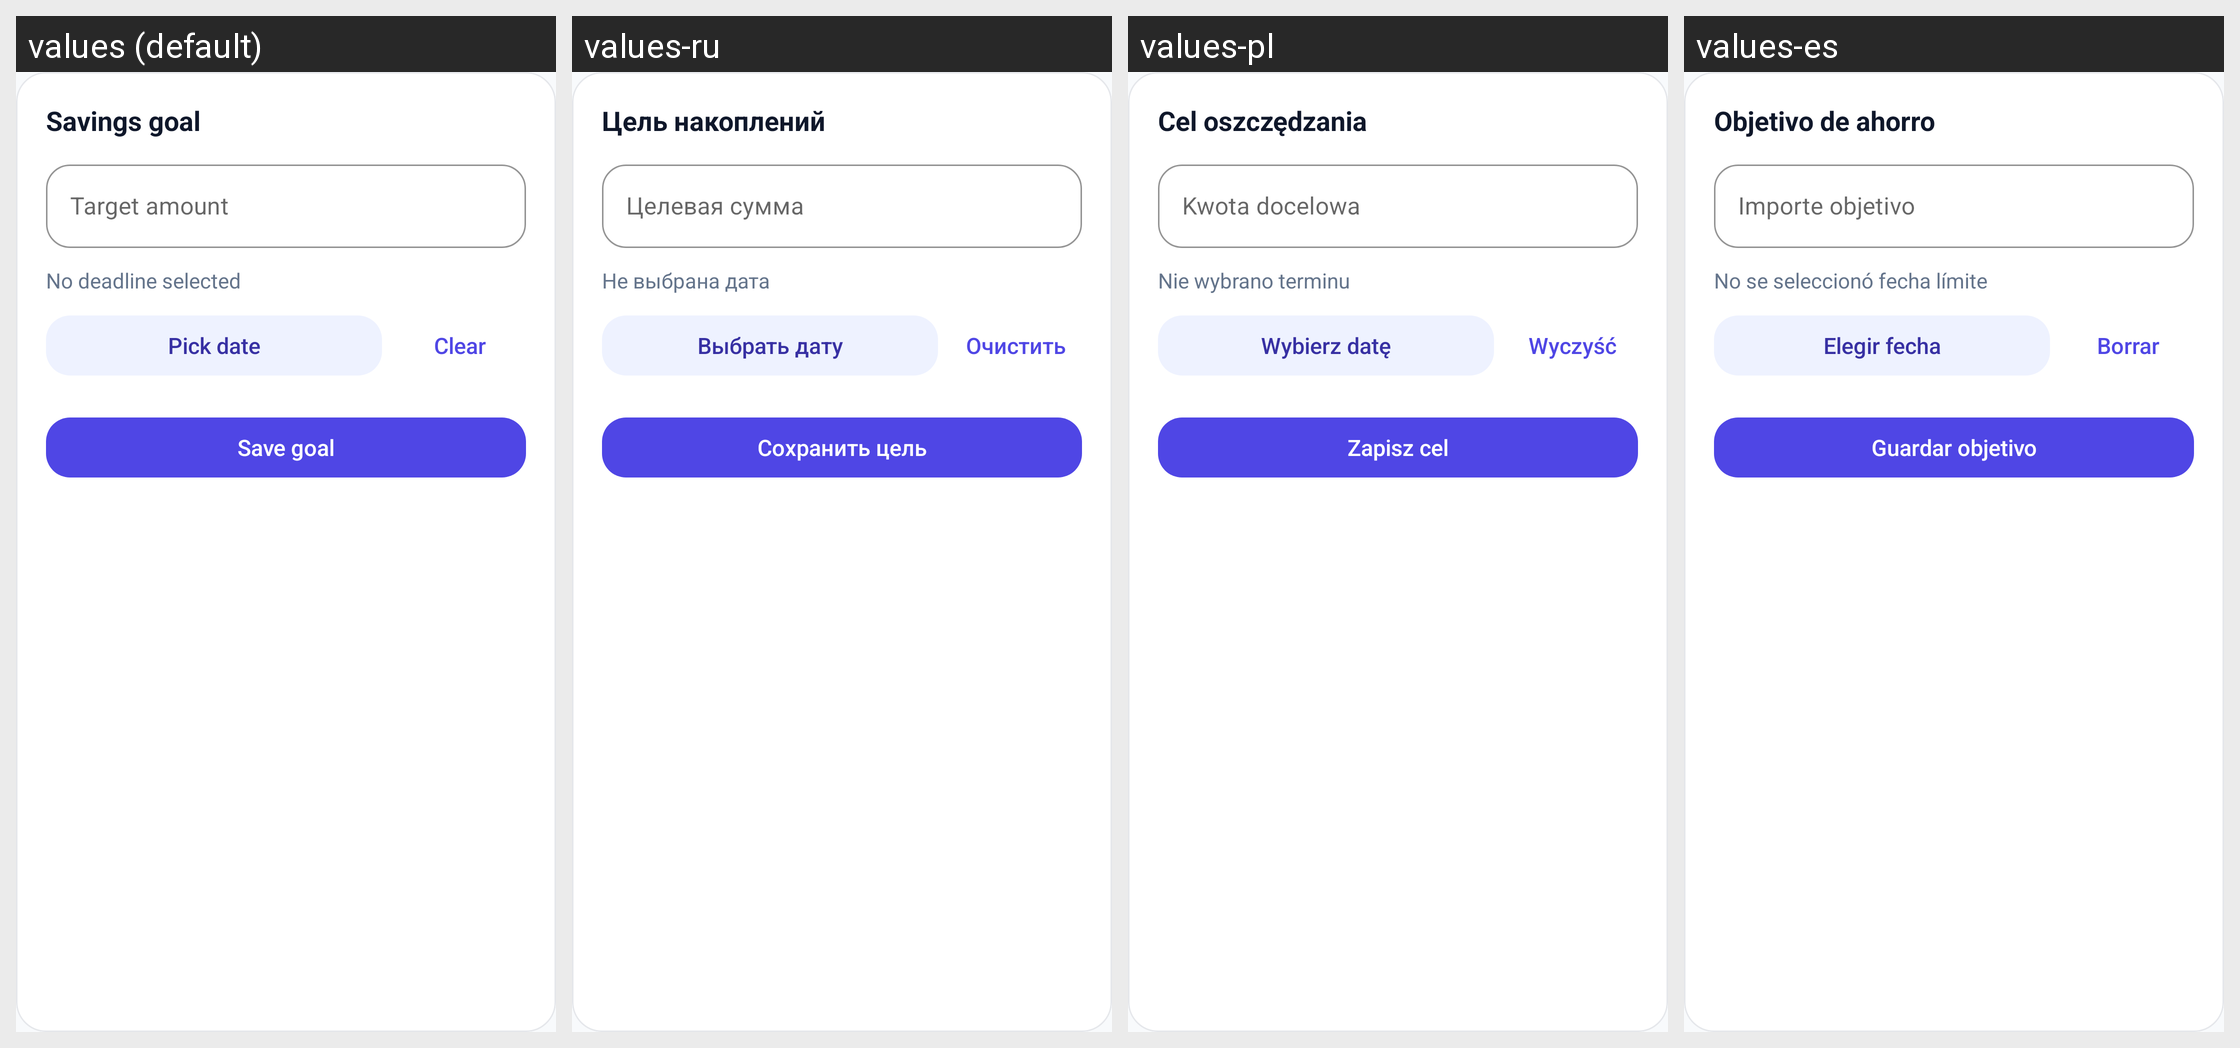

Strings drawn on this Android screen and how each of the app's shown locales translates them:
Android screen res/layout/bottom_sheet_saving_goal_form.xml rendered under 4 locales, left to right: values (default), values-ru, values-pl, values-es. Device: Nexus 5 (rendered at 1080×1920; each locale shown at half size, 540×960, under a caption strip naming it); theme Theme.BudJet.
Strings drawn on this screen, with the default value and each locale's value (text and hints the layout hard-codes, and strings that could not be matched under every locale, appear in the picture but are not listed):

bottomsheet_savings_goal_title
  values: Savings goal
  values-ru: Цель накоплений
  values-pl: Cel oszczędzania
  values-es: Objetivo de ahorro

bottomsheet_target_amount_hint
  values: Target amount
  values-ru: Целевая сумма
  values-pl: Kwota docelowa
  values-es: Importe objetivo

bottomsheet_no_deadline_selected
  values: No deadline selected
  values-ru: Не выбрана дата
  values-pl: Nie wybrano terminu
  values-es: No se seleccionó fecha límite

bottomsheet_pick_date
  values: Pick date
  values-ru: Выбрать дату
  values-pl: Wybierz datę
  values-es: Elegir fecha

common_clear
  values: Clear
  values-ru: Очистить
  values-pl: Wyczyść
  values-es: Borrar

bottomsheet_save_goal
  values: Save goal
  values-ru: Сохранить цель
  values-pl: Zapisz cel
  values-es: Guardar objetivo
